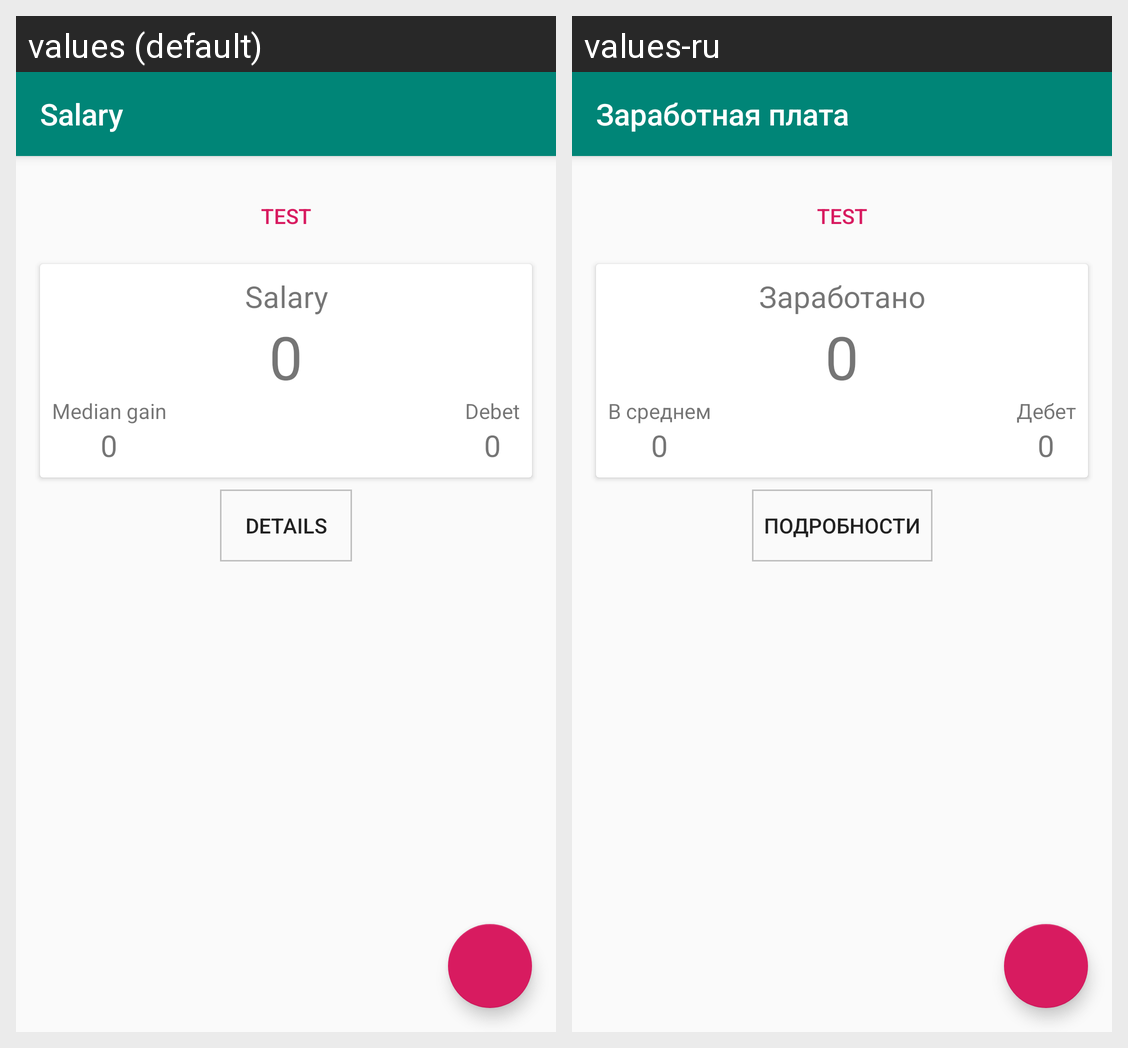

For this localized Android screen grid, give each drawn string resource with its value in every locale shown.
Android screen res/layout/app_bar_salary.xml rendered under 2 locales, left to right: values (default), values-ru. Device: Nexus 5 (rendered at 1080×1920; each locale shown at half size, 540×960, under a caption strip naming it); theme AppTheme.
Strings drawn on this screen, with the default value and each locale's value (text and hints the layout hard-codes, and strings that could not be matched under every locale, appear in the picture but are not listed):

salary_tab_name
  values: Salary
  values-ru: Заработная плата

test
  values: test
  values-ru: test

total_title
  values: Salary
  values-ru: Заработано

zero
  values: 0
  values-ru: 0  [not translated; the default value is used]

middle_title
  values: Median gain
  values-ru: В среднем

debet_title
  values: Debet
  values-ru: Дебет

details
  values: details
  values-ru: Подробности
